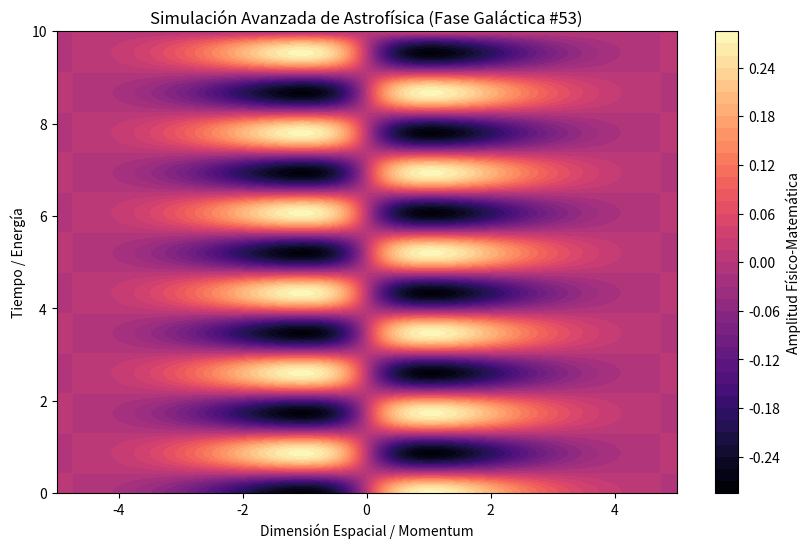

Recreate this plot in Python.
%matplotlib inline
# Simulación Galáctica: Astrofísica - Variante 53
import numpy as np
import matplotlib.pyplot as plt

# Parámetros Físicos Aleatorios
param_1 = 0.663
param_2 = 3.625
param_3 = 0.803

t = np.linspace(0, 10, 500)
x = np.linspace(-5, 5, 500)
X, T = np.meshgrid(x, t)

# Ecuación Base (Avanzada)
Z = np.sin(X * param_1) * np.cos(T * param_2) * np.exp(-np.abs(X) * param_3)

plt.figure(figsize=(10, 6))
plt.contourf(X, T, Z, 50, cmap='magma')
plt.colorbar(label='Amplitud Físico-Matemática')
plt.title(r'Simulación Avanzada de Astrofísica (Fase Galáctica #53)')
plt.xlabel('Dimensión Espacial / Momentum')
plt.ylabel('Tiempo / Energía')
plt.show()
